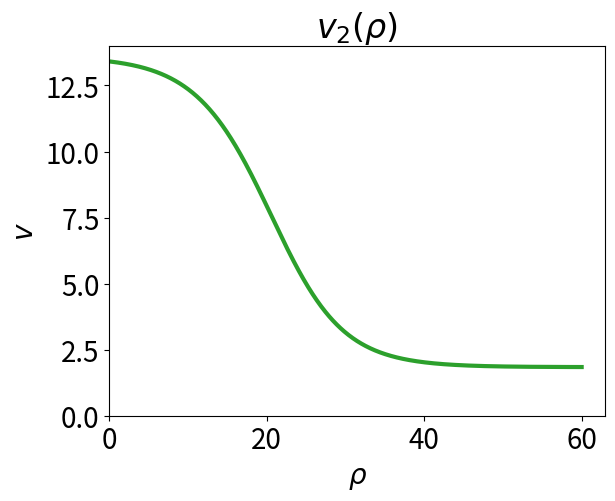

Source code (Python): (Note: this script raises an exception after producing the figure.)
import numpy as np
import matplotlib
from matplotlib import pyplot as plt
import os
os.chdir('..')

matplotlib.rcParams.update({'font.size': 20})
lw = 3
rhos = np.linspace(0, 60, 1000)
vs = 5 * np.exp(-1*np.tanh((rhos-25)/10))
# plt.subplots(figsize = (6,6))
plt.xlabel(r"$\rho$")
plt.ylabel(r"$v$")
# plt.text(23, 10, r"$v(\rho) = v_0 \exp \left[-\lambda \tanh \left(\frac{\rho-\rho_m}{\phi} \right) \right]$")
plt.title(r"$v_2(\rho)$")
plt.plot(rhos, vs, c='C2', lw=lw)
plt.xlim(left=0)
plt.ylim(bottom=0)
plt.savefig("Quorum sensing funcion.png", dpi=300, bbox_inches='tight')
plt.close()

rs = np.linspace(0.0, 2.0, 1000)
# fs = np.where(rs <= 1, -12*0.125*(1/rs**7 - 1/rs**13), 0)
Vs = np.where(rs <= 1, 100*(1-rs)**2, 0)
# plt.text(1.2, 50.0, r"$V(r)=\epsilon \left(1-\frac{r}{r_f}\right)^2$")
plt.xlabel(r"$r$")
plt.ylabel(r"$V(r)$")
plt.title(r"Steric potential $V(r)$")
plt.plot(rs, Vs, c='C0', lw=lw)
plt.axvline(1.0, ls='--', c='C1', lw=lw)
plt.xlim(left=0)
plt.ylim(bottom=0)
plt.savefig("Harmonic potential.png", dpi=300, bbox_inches='tight')
plt.close()

rs = np.linspace(0.0, 2.0, 1000)
# fs = np.where(rs <= 1, -12*0.125*(1/rs**7 - 1/rs**13), 0)
Vs = np.where(rs <= 1, np.exp(-1/(1-rs**2))/0.46651239317833015, 0)
# plt.text(1.2, 1.0, r"$\rho(r) = \int K(r-r') \rho_{micro}(r') = \sum_i \frac{1}{Z}\exp\left(-\frac{r_0^2}{r_0^2-r_i^2}\right)$")
plt.xlabel(r"$r$")
plt.ylabel(r"$K(r)$")
plt.title(r"Quorum sensing kernel $K(r)$")
plt.plot(rs, Vs, c='C0', lw=lw)
plt.axvline(1.0, ls='--', c='C1', lw=lw)
plt.xlim(left=0)
plt.ylim(bottom=0)
plt.savefig("Kernel.png", dpi=300, bbox_inches='tight')
plt.close()

rhos = np.linspace(0, 50, 1000)
def vzero(rhos):
    v = np.zeros_like(rhos)
    for i, rho in enumerate(rhos):
        if rho < 24:
            v[i]=5
        elif rho < 25:
            v[i] = 5 - (rho-24)*5
        else:
            break
    return v

plt.xlabel(r"$\rho$")
plt.ylabel(r"$v$")
plt.title(r"$v_1(\rho)$")
plt.plot(rhos, vzero(rhos), c='C2', lw=lw)
plt.axvline(25.0, ls='--', c="C3", lw=lw)
plt.xlim(left=0)
plt.ylim(bottom=0, top=6)
plt.savefig("Quorum sensing funcion zero.png", dpi=300, bbox_inches='tight')
plt.close()
